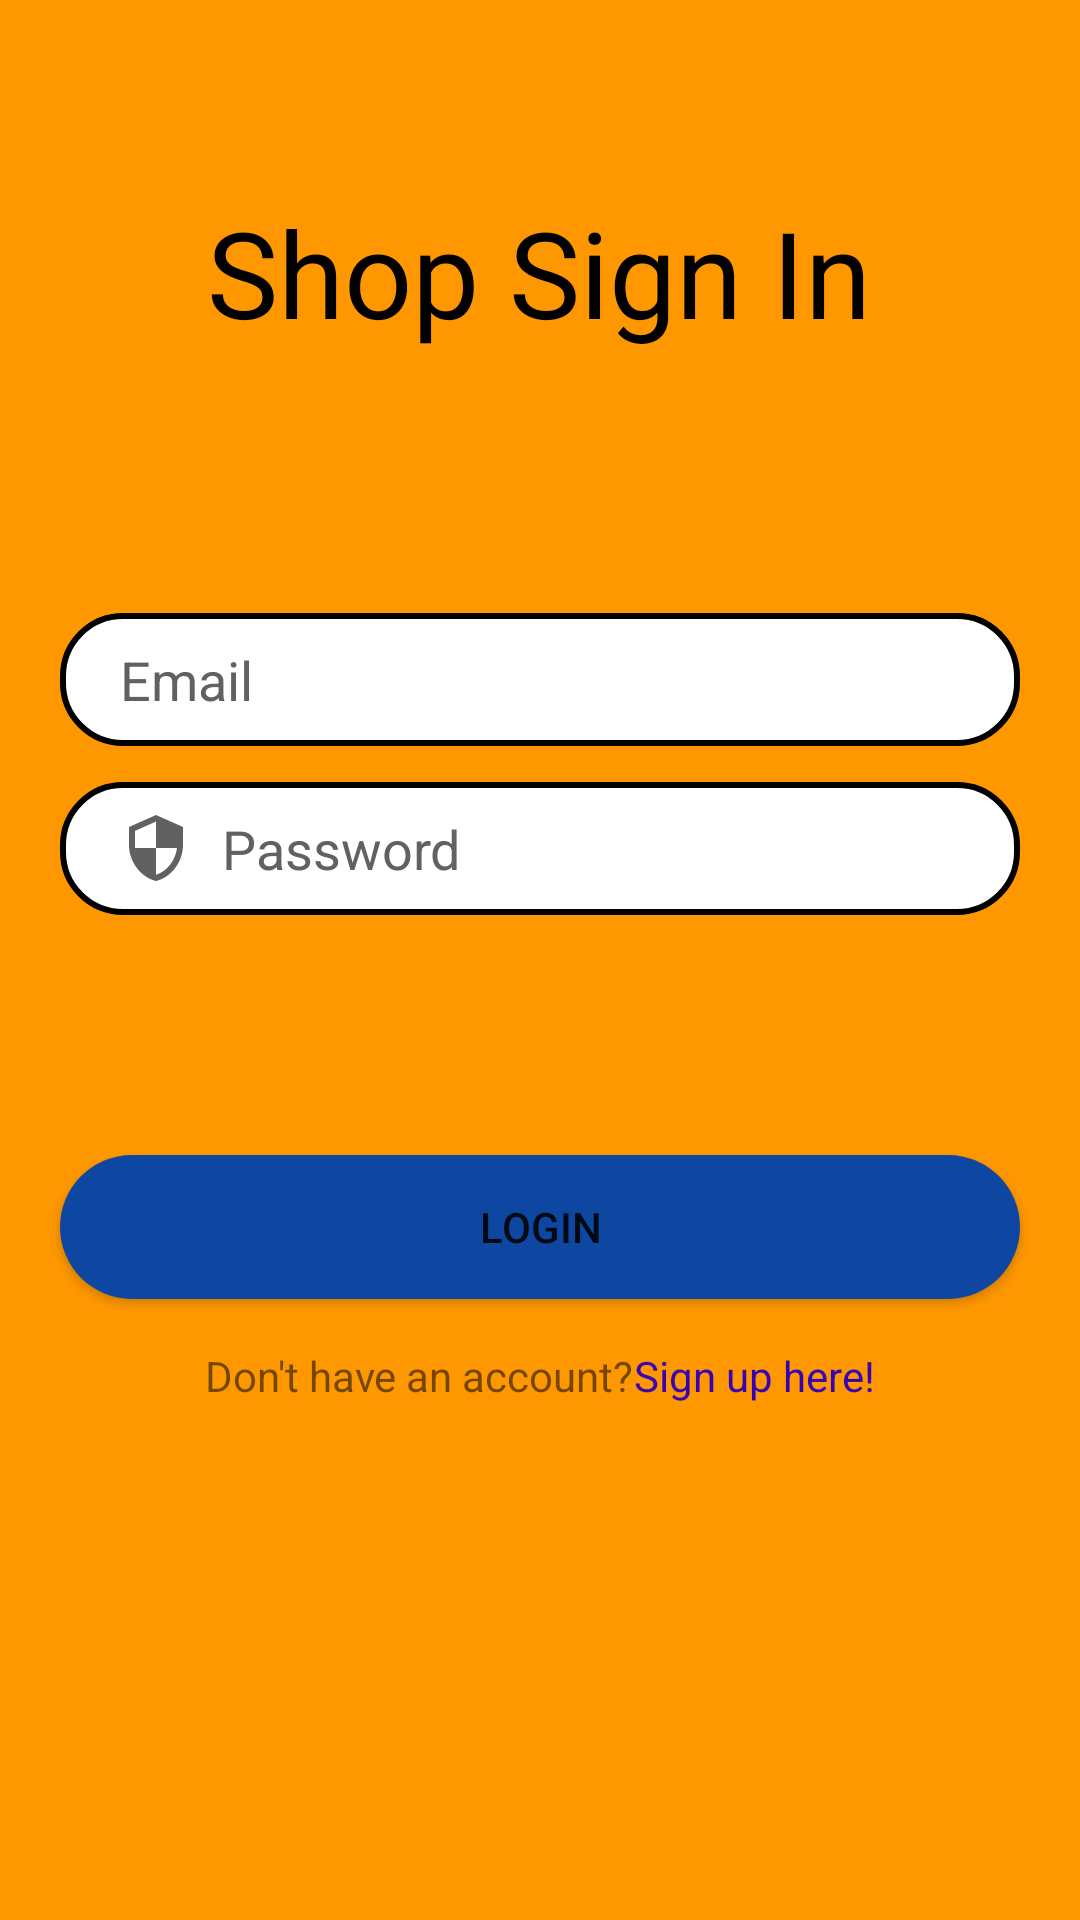

This screen was rendered from an Android layout file. Write that file and the resources it references.
<!-- AndroidManifest.xml: application theme Theme.PitLaneUser -->
<!-- res/layout/activity_shop_login.xml -->
<?xml version="1.0" encoding="utf-8"?>
<androidx.constraintlayout.widget.ConstraintLayout xmlns:android="http://schemas.android.com/apk/res/android"
    xmlns:app="http://schemas.android.com/apk/res-auto"
    xmlns:tools="http://schemas.android.com/tools"
    android:id="@+id/forgotPassword"
    android:layout_width="match_parent"
    android:layout_height="match_parent"
    android:background="#FF9800"
    tools:context=".Shop.LoginActivityShop">

    <TextView
        android:id="@+id/registerLogo"
        android:layout_width="wrap_content"
        android:layout_height="wrap_content"
        android:text="Shop Sign In"
        android:textColor="@color/black"
        android:textSize="40sp"
        app:layout_constraintBottom_toBottomOf="parent"
        app:layout_constraintEnd_toEndOf="parent"
        app:layout_constraintHorizontal_bias="0.498"
        app:layout_constraintStart_toStartOf="parent"
        app:layout_constraintTop_toTopOf="parent"
        app:layout_constraintVertical_bias="0.109" />

    <EditText
        android:id="@+id/inputShopPassword"
        android:layout_width="0dp"
        android:layout_height="wrap_content"
        android:layout_marginStart="20dp"
        android:layout_marginTop="8dp"
        android:layout_marginEnd="20dp"
        android:background="@drawable/framelayout_bg"
        android:drawableLeft="@drawable/security_icon"
        android:drawablePadding="10dp"
        android:drawableTint="#616161"
        android:ems="10"
        android:hint="Password"
        android:inputType="textPassword"
        android:paddingLeft="20dp"
        android:paddingTop="10dp"
        android:paddingRight="10dp"
        android:paddingBottom="10dp"
        android:text=""
        android:textColor="@color/black"
        android:textColorHint=" #616161"
        app:layout_constraintBottom_toBottomOf="parent"
        app:layout_constraintEnd_toEndOf="parent"
        app:layout_constraintHorizontal_bias="0.0"
        app:layout_constraintStart_toStartOf="parent"
        app:layout_constraintTop_toBottomOf="@+id/inputShopEmail"
        app:layout_constraintVertical_bias="0.012"
        tools:ignore="TouchTargetSizeCheck" />

    <EditText
        android:id="@+id/inputShopEmail"
        android:layout_width="0dp"
        android:layout_height="wrap_content"
        android:layout_marginTop="32dp"
        android:background="@drawable/framelayout_bg"
        android:drawableLeft="@drawable/email_icon"
        android:drawablePadding="10dp"
        android:ems="10"
        android:hint="Email"
        android:inputType="textEmailAddress"
        android:paddingLeft="20dp"
        android:paddingTop="10dp"
        android:paddingRight="10dp"
        android:paddingBottom="10dp"
        android:text=""
        android:textColor="@color/black"
        android:textColorHint=" #616161"
        android:drawableTint="#616161"
        app:layout_constraintBottom_toBottomOf="parent"
        app:layout_constraintEnd_toEndOf="@+id/inputShopPassword"
        app:layout_constraintHorizontal_bias="0.0"
        app:layout_constraintStart_toStartOf="@+id/inputShopPassword"
        app:layout_constraintTop_toBottomOf="@+id/registerLogo"
        app:layout_constraintVertical_bias="0.123"
        tools:ignore="TouchTargetSizeCheck" />

    <Button
        android:id="@+id/btn_shoplogin"
        android:layout_width="0dp"
        android:layout_height="wrap_content"
        android:layout_marginTop="80dp"
        android:background="@drawable/btn_bg"
        android:drawableTint="#0D47A1"
        android:text="Login"
        app:backgroundTint="#0D47A1"
        app:layout_constraintEnd_toEndOf="@+id/inputShopPassword"
        app:layout_constraintStart_toStartOf="@+id/inputShopPassword"
        app:layout_constraintTop_toBottomOf="@+id/inputShopPassword" />

    <LinearLayout
        android:id="@+id/linearLayout"
        android:layout_width="0dp"
        android:layout_height="wrap_content"
        android:layout_marginTop="16dp"
        android:gravity="center"
        android:orientation="horizontal"
        android:textAlignment="center"
        app:layout_constraintEnd_toEndOf="@+id/btn_shoplogin"
        app:layout_constraintStart_toStartOf="@+id/btn_shoplogin"
        app:layout_constraintTop_toBottomOf="@+id/btn_shoplogin">

        <TextView
            android:layout_width="wrap_content"
            android:layout_height="wrap_content"
            android:text="Don't have an account?" />

        <TextView
            android:id="@+id/textViewSignUp"
            android:layout_width="wrap_content"
            android:layout_height="wrap_content"
            android:text="Sign up here!"
            android:textColor="@color/design_default_color_primary_variant" />
    </LinearLayout>


</androidx.constraintlayout.widget.ConstraintLayout>
<!-- resources referenced by this layout -->
<resources>
  <!-- drawable btn_bg (drawable-v24) -->
  <?xml version="1.0" encoding="utf-8"?>
  <shape xmlns:android="http://schemas.android.com/apk/res/android">
  
      <solid
          android:color="@color/purple_500"/>
      <corners
          android:radius="100dp"/>
  </shape>
  <!-- drawable framelayout_bg (drawable) -->
  <?xml version="1.0" encoding="utf-8"?>
  <shape xmlns:android="http://schemas.android.com/apk/res/android">
      <solid
          android:color="@color/white"
          android:width="2dp"/>
      <corners android:radius="20dp"/>
      <stroke
          android:color="@color/black"
          android:width="2dp"/>
      <corners android:radius="20dp"/>
  </shape>
  <!-- drawable security_icon (drawable-v24) -->
  <vector xmlns:android="http://schemas.android.com/apk/res/android"
      android:width="24dp"
      android:height="24dp"
      android:viewportWidth="24"
      android:viewportHeight="24"
      android:tint="?attr/colorControlNormal">
    <path
        android:fillColor="#616161"
        android:pathData="M12,1L3,5v6c0,5.55 3.84,10.74 9,12 5.16,-1.26 9,-6.45 9,-12L21,5l-9,-4zM12,11.99h7c-0.53,4.12 -3.28,7.79 -7,8.94L12,12L5,12L5,6.3l7,-3.11v8.8z"/>
  </vector>
  <style name="Theme.PitLaneUser" parent="Theme.MaterialComponents.DayNight.DarkActionBar">
          
          <item name="colorPrimary">@color/purple_500</item>
          <item name="colorPrimaryVariant">@color/purple_700</item>
          <item name="colorOnPrimary">@color/white</item>
          
          <item name="colorSecondary">@color/teal_200</item>
          <item name="colorSecondaryVariant">@color/teal_700</item>
          <item name="colorOnSecondary">@color/black</item>
          
          <item name="android:statusBarColor" tools:targetApi="l">?attr/colorPrimaryVariant</item>
          
      </style>
  <!-- not gathered from this repository: default colours our renderer supplied (Android Studio template values) -->
  <color name="purple_500">#FF6200EE</color>
  <color name="purple_700">#FF3700B3</color>
  <color name="teal_200">#FF03DAC5</color>
  <color name="teal_700">#FF018786</color>
  <color name="black">#FF000000</color>
  <color name="white">#FFFFFFFF</color>
</resources>
